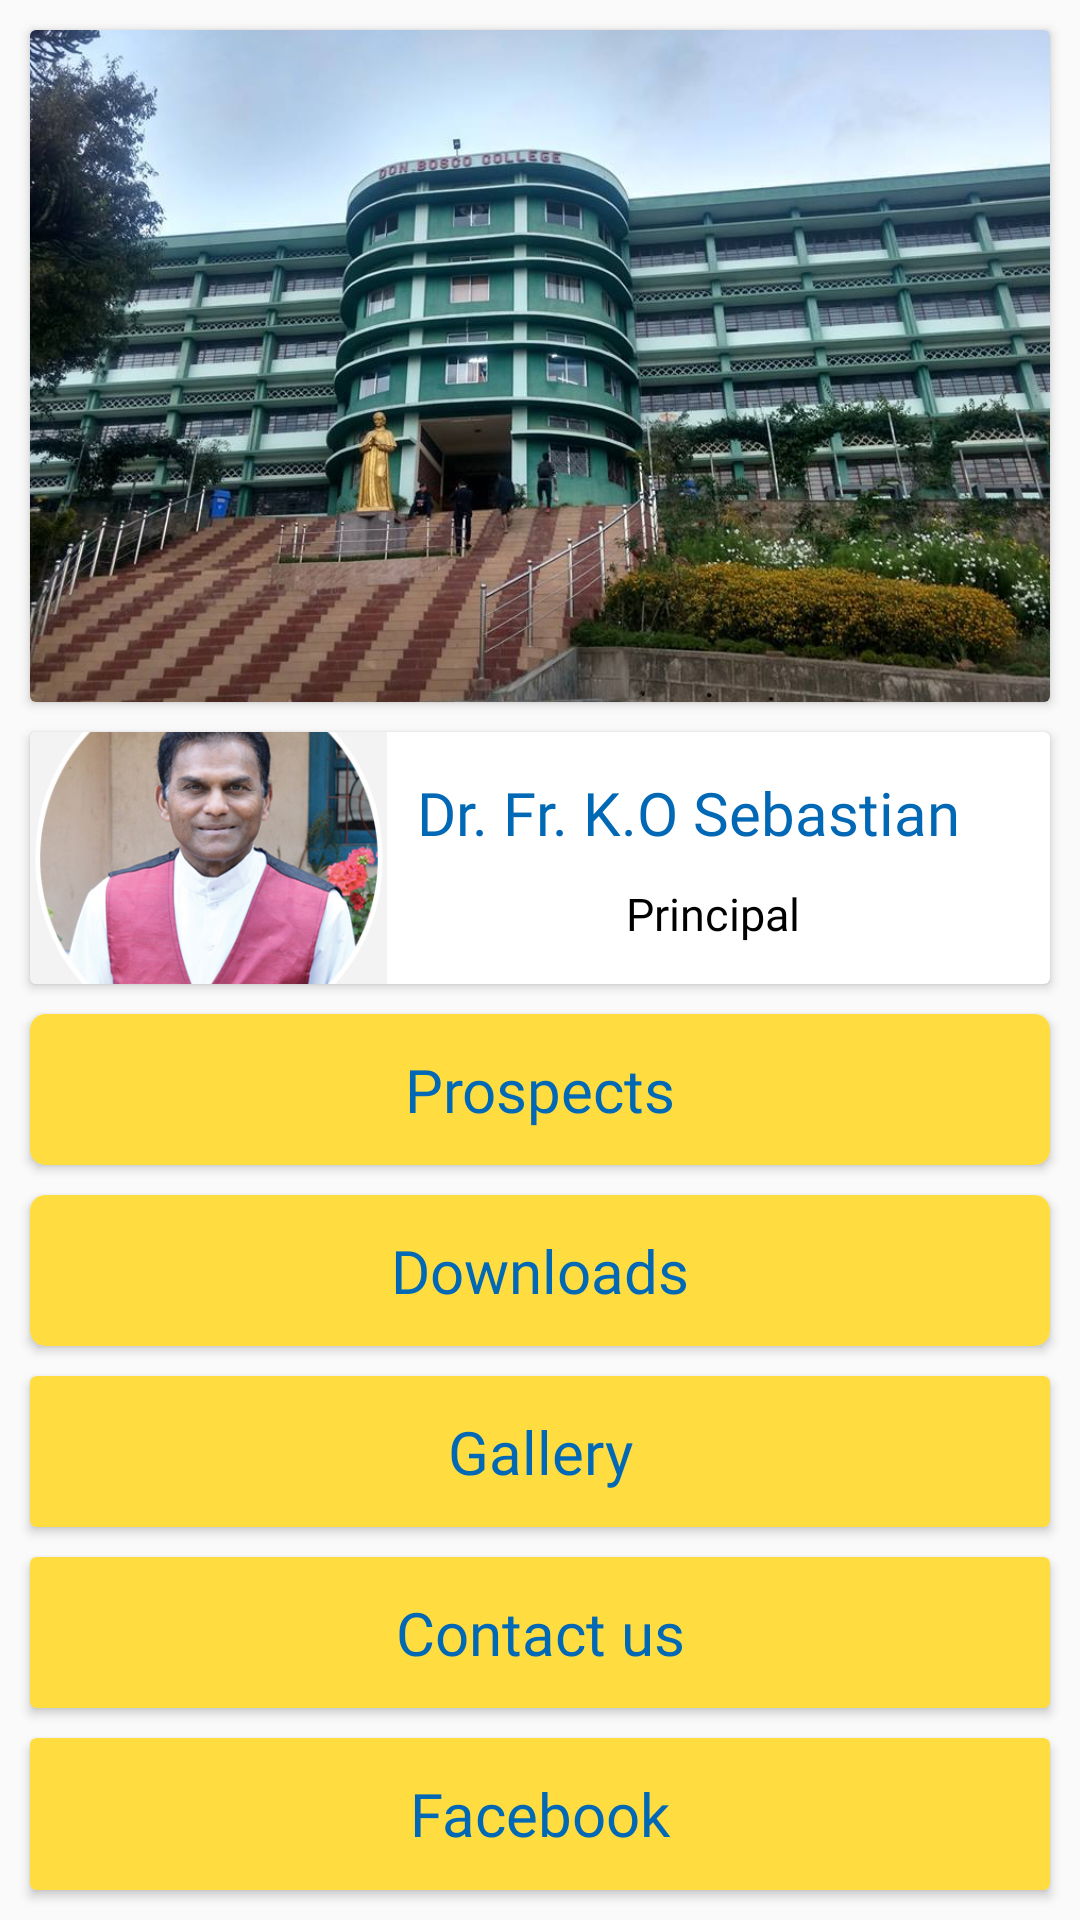

Android layout source for this screen:
<!-- AndroidManifest.xml: application theme AppTheme -->
<!-- res/layout/nav_menu.xml -->
<?xml version="1.0" encoding="utf-8"?>
<LinearLayout xmlns:android="http://schemas.android.com/apk/res/android"
    xmlns:app="http://schemas.android.com/apk/res-auto"
    xmlns:tools="http://schemas.android.com/tools"
    android:layout_width="match_parent"
    android:layout_height="match_parent"
    android:orientation="vertical"
    android:weightSum="5">

    <androidx.cardview.widget.CardView
        android:layout_width="match_parent"
        android:layout_height="0sp"
        android:layout_margin="10sp"
        android:layout_weight="2"
        android:elevation="3dp"
        tools:targetApi="lollipop">

        <ImageView
            android:layout_width="match_parent"
            android:layout_height="match_parent"
            android:scaleType="centerCrop"
            android:src="@drawable/dbc_m1"
            tools:ignore="ContentDescription" />

    </androidx.cardview.widget.CardView>

    <androidx.cardview.widget.CardView
        android:layout_width="match_parent"
        android:layout_height="0sp"
        android:layout_marginLeft="10sp"
        android:layout_marginRight="10sp"
        android:layout_marginBottom="10sp"
        android:layout_weight="0.75"
        android:elevation="3dp"
        tools:targetApi="lollipop">

        <LinearLayout
            android:layout_width="match_parent"
            android:layout_height="match_parent"
            android:orientation="horizontal"
            android:weightSum="2">

            <ImageView
                android:layout_width="0sp"
                android:layout_height="match_parent"
                android:layout_weight="0.7"
                android:scaleType="centerCrop"
                android:src="@drawable/principal"
                tools:ignore="ContentDescription" />

            <LinearLayout
                android:layout_width="0sp"
                android:layout_height="match_parent"
                android:layout_weight="1.3"
                android:gravity="center"
                android:orientation="vertical">

                <TextView
                    android:layout_width="match_parent"
                    android:layout_height="wrap_content"
                    android:fontFamily="@font/merriweather_bold"
                    android:gravity="center|start"
                    android:paddingLeft="10sp"
                    android:text="Dr. Fr. K.O Sebastian"
                    android:textColor="@color/colorBlue"
                    android:textSize="20sp" />

                <TextView
                    android:layout_width="match_parent"
                    android:layout_height="wrap_content"
                    android:fontFamily="@font/merriweather_blackitalic"
                    android:gravity="center"
                    android:paddingTop="10sp"
                    android:text="Principal "
                    android:textColor="@color/colorBlack"
                    android:textSize="15sp" />
            </LinearLayout>
        </LinearLayout>
    </androidx.cardview.widget.CardView>

    <androidx.cardview.widget.CardView
        android:layout_width="match_parent"
        android:layout_height="0sp"
        android:layout_marginLeft="10sp"
        android:layout_marginRight="10sp"
        android:layout_marginBottom="10sp"
        android:layout_weight="0.45"
        android:elevation="3dp"
        app:cardBackgroundColor="@color/colorOrange"
        app:cardCornerRadius="5sp"
        tools:targetApi="lollipop">

        <TextView
            android:layout_width="match_parent"
            android:layout_height="match_parent"
            android:fontFamily="@font/merriweather_bold"
            android:gravity="center"
            android:text="Prospects"
            android:textColor="@color/colorBlue"
            android:textSize="20sp" />
    </androidx.cardview.widget.CardView>

    <androidx.cardview.widget.CardView
        android:layout_width="match_parent"
        android:layout_height="0sp"
        android:layout_marginLeft="10sp"
        android:layout_marginRight="10sp"
        android:layout_marginBottom="10sp"
        android:layout_weight="0.45"
        android:elevation="3dp"
        app:cardBackgroundColor="@color/colorOrange"
        app:cardCornerRadius="5sp"
        tools:targetApi="lollipop">

        <TextView
            android:layout_width="match_parent"
            android:layout_height="match_parent"
            android:fontFamily="@font/merriweather_bold"
            android:gravity="center"
            android:text="Downloads"
            android:textColor="@color/colorBlue"
            android:textSize="20sp" />
    </androidx.cardview.widget.CardView>


    <androidx.cardview.widget.CardView
        android:layout_width="match_parent"
        android:layout_height="0sp"
        android:layout_marginLeft="10sp"
        android:layout_marginRight="10sp"
        android:layout_marginBottom="10sp"
        android:layout_weight="0.45"
        android:elevation="3dp"
        app:cardBackgroundColor="@color/colorOrange"
        tools:targetApi="lollipop">

        <TextView
            android:layout_width="match_parent"
            android:layout_height="match_parent"
            android:fontFamily="@font/merriweather_bold"
            android:gravity="center"
            android:text="Gallery"
            android:textColor="@color/colorBlue"
            android:textSize="20sp" />
    </androidx.cardview.widget.CardView>

    <androidx.cardview.widget.CardView
        android:layout_width="match_parent"
        android:layout_height="0sp"
        android:layout_marginLeft="10sp"
        android:layout_marginRight="10sp"
        android:layout_marginBottom="10sp"
        android:layout_weight="0.45"
        android:elevation="3dp"
        app:cardBackgroundColor="@color/colorOrange"
        tools:targetApi="lollipop">

        <TextView
            android:layout_width="match_parent"
            android:layout_height="match_parent"
            android:fontFamily="@font/merriweather_bold"
            android:gravity="center"
            android:text="Contact us"
            android:textColor="@color/colorBlue"
            android:textSize="20sp" />
    </androidx.cardview.widget.CardView>

    <androidx.cardview.widget.CardView
        android:layout_width="match_parent"
        android:layout_height="0sp"
        android:layout_marginLeft="10sp"
        android:layout_marginRight="10sp"
        android:layout_marginBottom="10sp"
        android:layout_weight="0.45"
        android:elevation="3dp"
        app:cardBackgroundColor="@color/colorOrange"
        tools:targetApi="lollipop">

        <TextView
            android:layout_width="match_parent"
            android:layout_height="match_parent"
            android:fontFamily="@font/merriweather_bold"
            android:gravity="center"
            android:text="Facebook"
            android:textColor="@color/colorBlue"
            android:textSize="20sp" />
    </androidx.cardview.widget.CardView>

</LinearLayout>
<!-- resources referenced by this layout -->
<resources>
  <color name="colorBlack">#000</color>
  <color name="colorBlue">#0168b5</color>
  <color name="colorOrange">#FFDD41</color>
  <!-- drawable dbc_m1: jpg bitmap (drawable-hdpi, 110883 bytes) -->
  <!-- drawable principal: jpg bitmap (drawable-xxxhdpi, 127550 bytes) -->
  <style name="AppTheme" parent="Theme.AppCompat.Light.NoActionBar">
          
          <item name="colorPrimary">@color/colorPrimary</item>
          <item name="colorPrimaryDark">@color/colorPrimaryDark</item>
          <item name="colorAccent">@color/colorAccent</item>
          <item name="drawerArrowStyle">@style/DrawerArrowStyle</item>
      </style>
  <color name="colorPrimary">#FFFFFF</color>
  <color name="colorPrimaryDark">#2D61A7</color>
  <color name="colorAccent">#D81B60</color>
  <style name="DrawerArrowStyle" parent="@style/Widget.AppCompat.DrawerArrowToggle">
          <item name="spinBars">true</item>
          <item name="color">@color/colorBlue</item>
      </style>
</resources>
